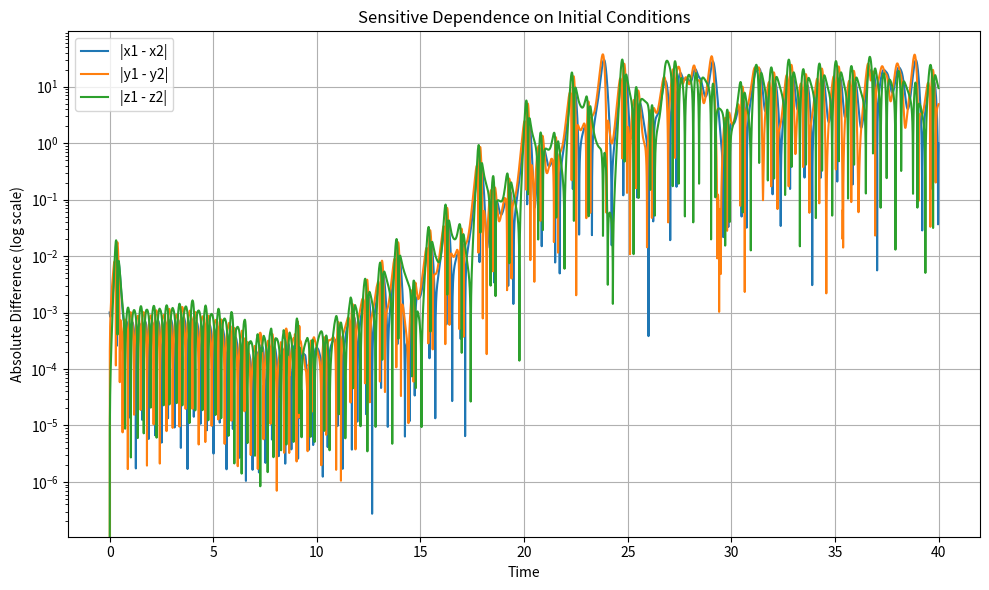
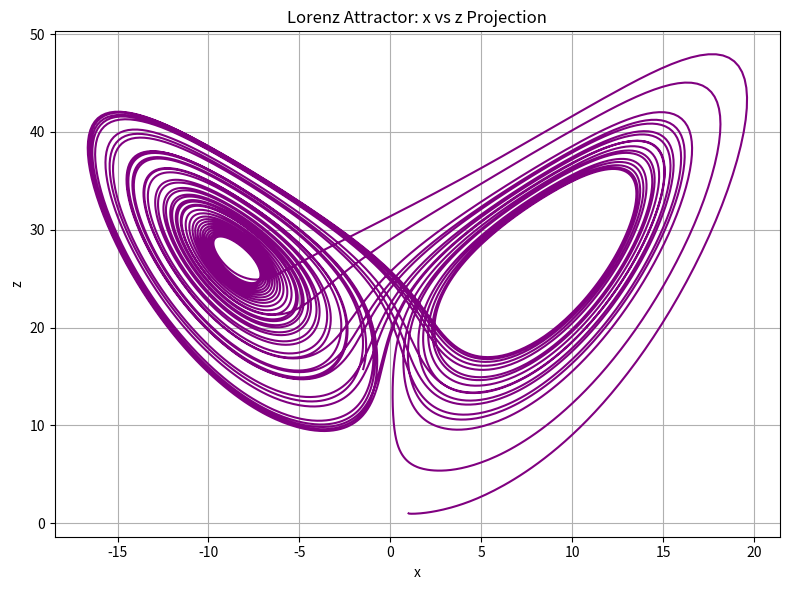

The matplotlib source for these figures, in order:
import numpy as np
from scipy.integrate import solve_ivp
import matplotlib.pyplot as plt

# Lorenz system parameters
sigma = 10.0
rho = 28.0
beta = 8.0 / 3.0

# Lorenz equations
def lorenz(t, state):
    x, y, z = state
    dx = sigma * (y - x)
    dy = x * (rho - z) - y
    dz = x * y - beta * z
    return [dx, dy, dz]

# Time configuration
t_span = (0, 40)
t_eval = np.linspace(t_span[0], t_span[1], 10000)

# Initial conditions
init_1 = [1.0, 1.0, 1.0]
init_2 = [1.001, 1.0, 1.0]  # slightly perturbed to show sensitivity

# Solve both trajectories
sol1 = solve_ivp(lorenz, t_span, init_1, t_eval=t_eval)
sol2 = solve_ivp(lorenz, t_span, init_2, t_eval=t_eval)

# Plotting the divergence of trajectories
plt.figure(figsize=(10, 6))
plt.plot(t_eval, np.abs(sol1.y[0] - sol2.y[0]), label='|x1 - x2|')
plt.plot(t_eval, np.abs(sol1.y[1] - sol2.y[1]), label='|y1 - y2|')
plt.plot(t_eval, np.abs(sol1.y[2] - sol2.y[2]), label='|z1 - z2|')
plt.yscale('log')
plt.xlabel("Time")
plt.ylabel("Absolute Difference (log scale)")
plt.title("Sensitive Dependence on Initial Conditions")
plt.legend()
plt.grid(True)
plt.tight_layout()
plt.show()

# 2D projection: x vs z
plt.figure(figsize=(8, 6))
plt.plot(sol1.y[0], sol1.y[2], color='purple')
plt.xlabel("x")
plt.ylabel("z")
plt.title("Lorenz Attractor: x vs z Projection")
plt.grid(True)
plt.tight_layout()
plt.show()


